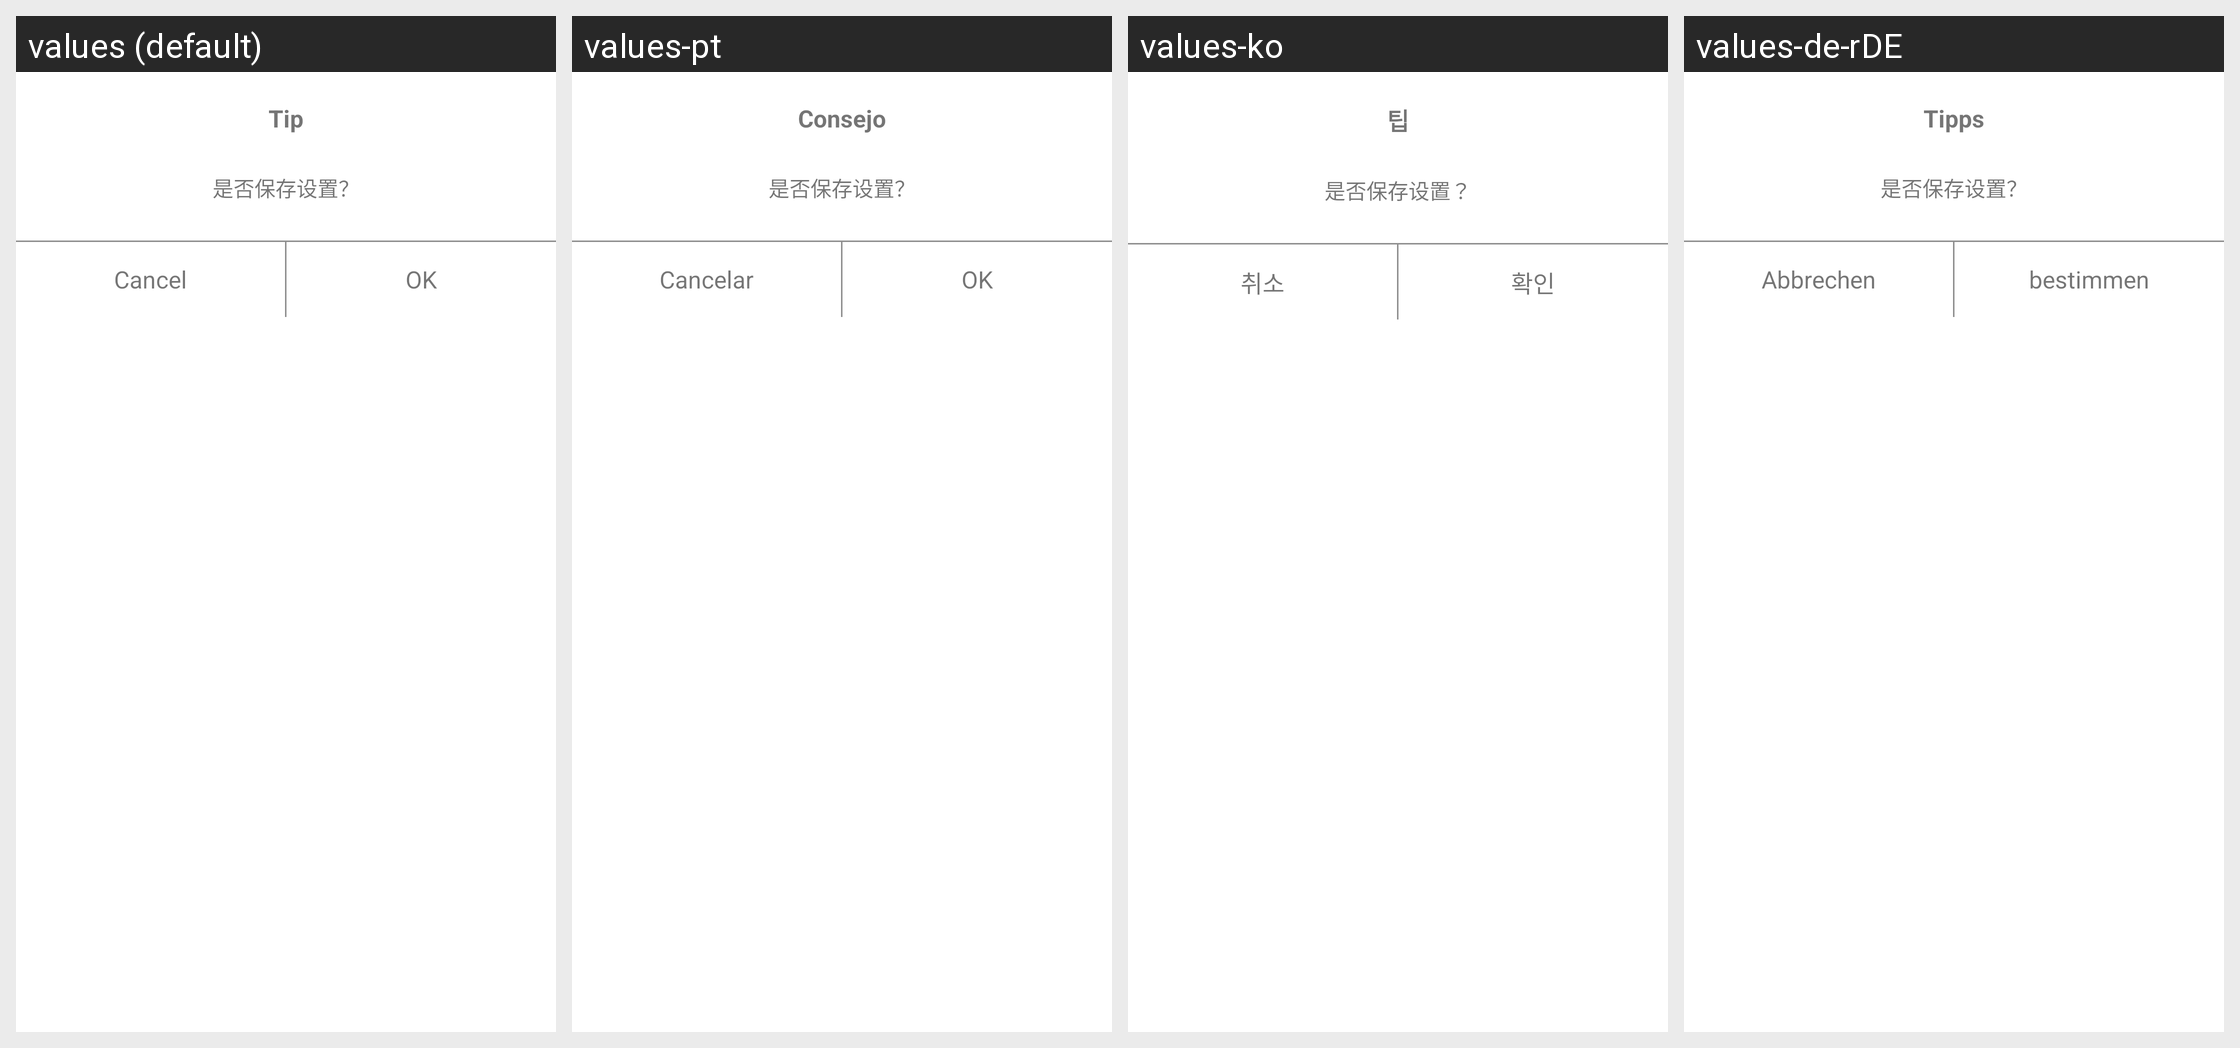

Strings drawn on this Android screen and how each of the app's shown locales translates them:
Android screen res/layout/dialog_two_btn.xml rendered under 4 locales, left to right: values (default), values-pt, values-ko, values-de-rDE. Device: Nexus 5 (rendered at 1080×1920; each locale shown at half size, 540×960, under a caption strip naming it); theme AppThemeToolBar.Translucent.
Other locales in the repository, not shown: values-en-rUS, values-es, values-fr, values-ja-rJP, values-jp, values-ru, values-zh-rCN, values-zh-rTW.
Strings drawn on this screen, with the default value and each locale's value (text and hints the layout hard-codes, and strings that could not be matched under every locale, appear in the picture but are not listed):

tishi
  values: Tip
  values-pt: Consejo
  values-ko: 팁
  values-de-rDE: Tipps

cancle
  values: Cancel
  values-pt: Cancelar
  values-ko: 취소
  values-de-rDE: Abbrechen

queding
  values: OK
  values-pt: OK
  values-ko: 확인
  values-de-rDE: bestimmen
